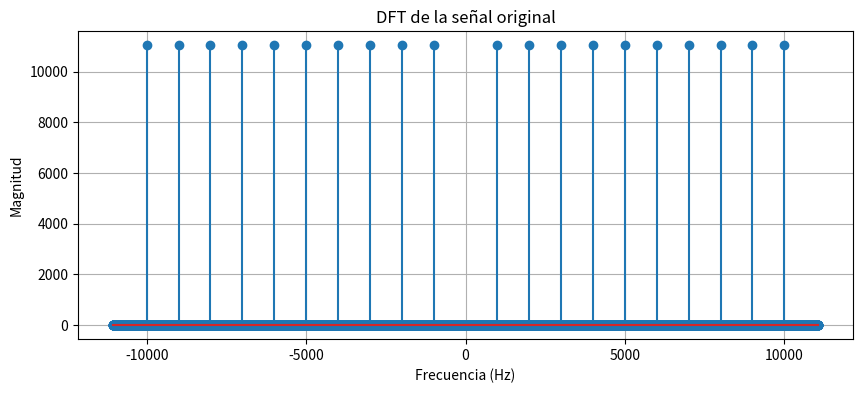
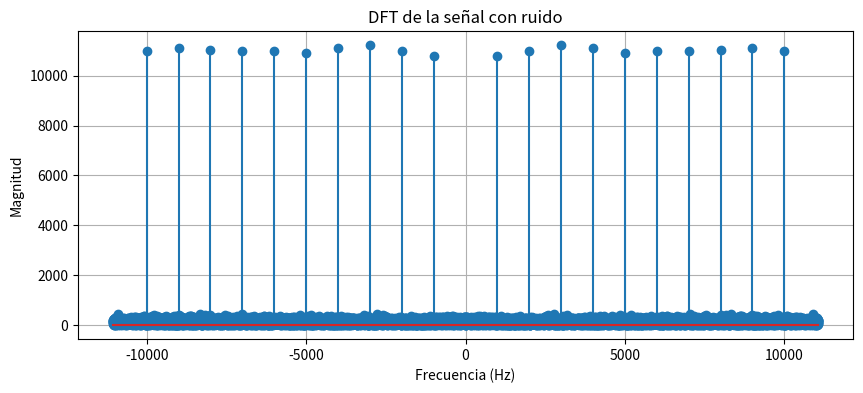
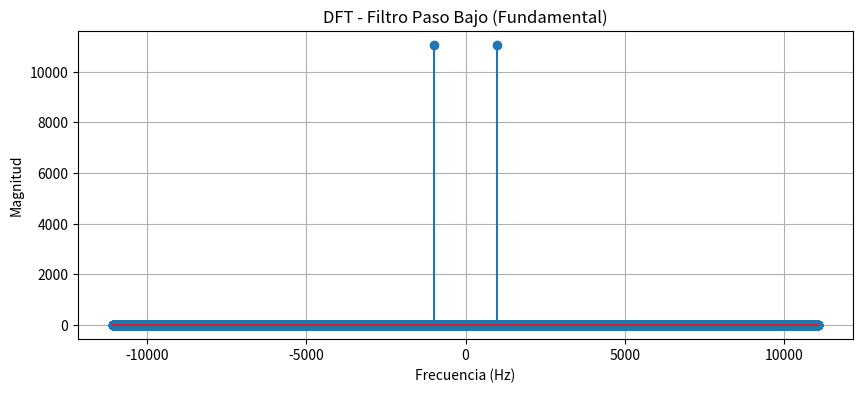
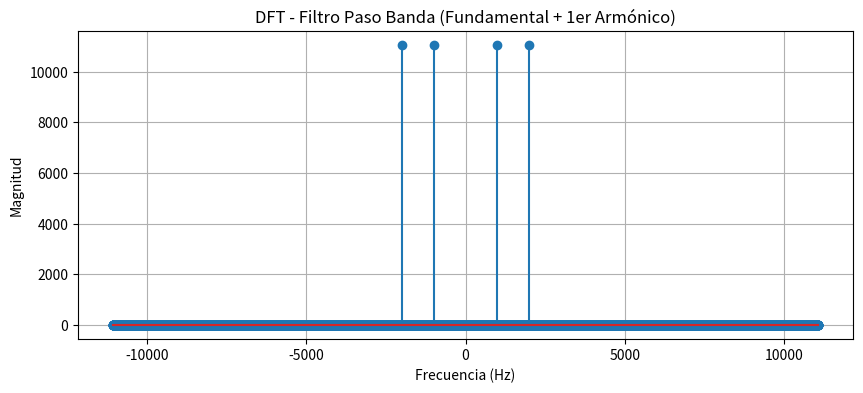
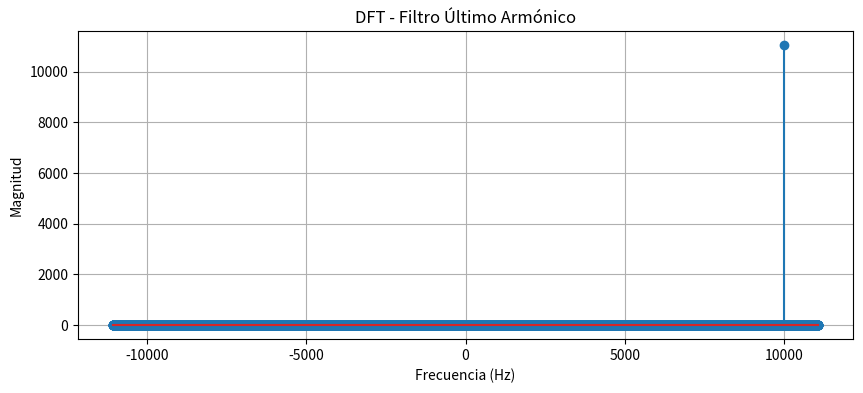

Write Python code to recreate these figures, in order.
import numpy as np
import matplotlib.pyplot as plt
import scipy.fft as sp


fs = 22100
duracion = 22100
n = np.arange(duracion) / fs

f = 1000
Na = 10
L = len(n)
d = 1 / fs
media = 0
sigma = 1

xcos = np.cos(2 * np.pi * f * n)
for k in range(1, Na):
    xcos += np.cos(2 * np.pi * (k + 1) * f * n)

X = sp.fft(xcos, L)
freqs = np.fft.fftfreq(L, d)
X_shifted = sp.fftshift(X)
freqs_shifted = np.fft.fftshift(freqs)

plt.figure(figsize=(10, 4))
plt.stem(freqs_shifted, np.abs(X_shifted))
plt.xlabel("Frecuencia (Hz)")
plt.ylabel("Magnitud")
plt.title("DFT de la señal original")
plt.grid()
plt.show()

xn = np.random.normal(media, sigma, L)
x = xcos + xn

X_noisy = sp.fft(x, L)
X_noisy_shifted = sp.fftshift(X_noisy)

plt.figure(figsize=(10, 4))
plt.stem(freqs_shifted, np.abs(X_noisy_shifted))
plt.xlabel("Frecuencia (Hz)")
plt.ylabel("Magnitud")
plt.title("DFT de la señal con ruido")
plt.grid()
plt.show()

fcorte = 1500
HPB = (freqs_shifted > -fcorte) & (freqs_shifted < fcorte)
X_filtered = X_shifted * HPB
x_filtered = sp.ifft(sp.ifftshift(X_filtered)).real

plt.figure(figsize=(10, 4))
plt.stem(freqs_shifted, np.abs(X_filtered))
plt.xlabel("Frecuencia (Hz)")
plt.ylabel("Magnitud")
plt.title("DFT - Filtro Paso Bajo (Fundamental)")
plt.grid()
plt.show()

HPB2 = ((freqs_shifted > -2500) & (freqs_shifted < -500)) | ((freqs_shifted > 500) & (freqs_shifted < 2500))
X_filtered2 = X_shifted * HPB2
x_filtered2 = sp.ifft(sp.ifftshift(X_filtered2)).real

plt.figure(figsize=(10, 4))
plt.stem(freqs_shifted, np.abs(X_filtered2))
plt.xlabel("Frecuencia (Hz)")
plt.ylabel("Magnitud")
plt.title("DFT - Filtro Paso Banda (Fundamental + 1er Armónico)")
plt.grid()
plt.show()

f_last = f * Na
HPA = (freqs_shifted > f_last - 500) & (freqs_shifted < f_last + 500)
X_filtered3 = X_shifted * HPA
x_filtered3 = sp.ifft(sp.ifftshift(X_filtered3)).real

plt.figure(figsize=(10, 4))
plt.stem(freqs_shifted, np.abs(X_filtered3))
plt.xlabel("Frecuencia (Hz)")
plt.ylabel("Magnitud")
plt.title("DFT - Filtro Último Armónico")
plt.grid()
plt.show()